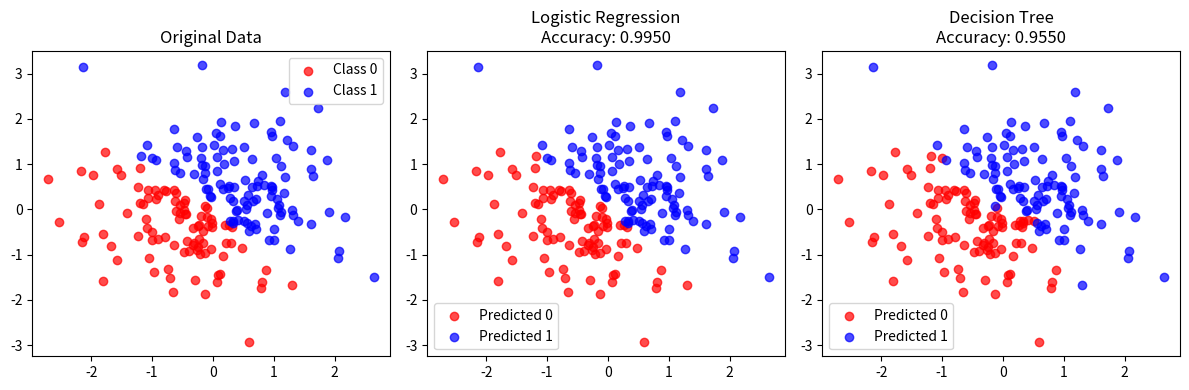

Here is the Python script that generated this plot: (Note: this script raises an exception after producing the figure.)
"""
Assignment 1: Implement Logistic Regression or Decision Tree without using scikit-learn
Show how the pruning works in the case of DT and Random forest algorithms.
"""

import numpy as np
import pandas as pd
import matplotlib.pyplot as plt
from collections import Counter
import math
import random


class LogisticRegression:
    def __init__(self, learning_rate=0.01, max_iterations=1000):
        self.learning_rate = learning_rate
        self.max_iterations = max_iterations
        self.weights = None
        self.bias = None

    def sigmoid(self, z):
        """Sigmoid activation function"""
        z = np.clip(z, -500, 500)  # Prevent overflow
        return 1 / (1 + np.exp(-z))

    def fit(self, X, y):
        """Train the logistic regression model"""
        # Initialize parameters
        n_samples, n_features = X.shape
        self.weights = np.zeros(n_features)
        self.bias = 0

        # Gradient descent
        for i in range(self.max_iterations):
            # Linear model
            linear_model = np.dot(X, self.weights) + self.bias

            # Predictions using sigmoid
            y_predicted = self.sigmoid(linear_model)

            # Compute cost (log loss)
            cost = self.compute_cost(y, y_predicted)

            # Compute gradients
            dw = (1 / n_samples) * np.dot(X.T, (y_predicted - y))
            db = (1 / n_samples) * np.sum(y_predicted - y)

            # Update parameters
            self.weights -= self.learning_rate * dw
            self.bias -= self.learning_rate * db

            if i % 100 == 0:
                print(f"Cost after iteration {i}: {cost}")

    def compute_cost(self, y_true, y_pred):
        """Compute logistic regression cost function"""
        # Avoid log(0) by adding small epsilon
        epsilon = 1e-15
        y_pred = np.clip(y_pred, epsilon, 1 - epsilon)
        return -np.mean(y_true * np.log(y_pred) + (1 - y_true) * np.log(1 - y_pred))

    def predict(self, X):
        """Make predictions on new data"""
        linear_model = np.dot(X, self.weights) + self.bias
        y_predicted = self.sigmoid(linear_model)
        predictions = [1 if i > 0.5 else 0 for i in y_predicted]
        return np.array(predictions)

    def predict_proba(self, X):
        """Return prediction probabilities"""
        linear_model = np.dot(X, self.weights) + self.bias
        return self.sigmoid(linear_model)


# ==================== DECISION TREE IMPLEMENTATION ====================


class Node:
    def __init__(self):
        self.feature = None
        self.threshold = None
        self.left = None
        self.right = None
        self.value = None
        self.samples = 0


class DecisionTree:
    def __init__(self, max_depth=5, min_samples_split=2, min_samples_leaf=1):
        self.max_depth = max_depth
        self.min_samples_split = min_samples_split
        self.min_samples_leaf = min_samples_leaf
        self.root = None

    def entropy(self, y):
        """Calculate entropy of a dataset"""
        _, counts = np.unique(y, return_counts=True)
        probabilities = counts / len(y)
        entropy = -np.sum(probabilities * np.log2(probabilities + 1e-10))
        return entropy

    def information_gain(self, X_column, y, threshold):
        """Calculate information gain for a split"""
        # Parent entropy
        parent_entropy = self.entropy(y)

        # Split the data
        left_mask = X_column <= threshold
        right_mask = X_column > threshold

        if len(y[left_mask]) == 0 or len(y[right_mask]) == 0:
            return 0

        # Calculate weighted entropy of children
        n = len(y)
        n_left, n_right = len(y[left_mask]), len(y[right_mask])
        entropy_left, entropy_right = self.entropy(y[left_mask]), self.entropy(
            y[right_mask]
        )
        child_entropy = (n_left / n) * entropy_left + (n_right / n) * entropy_right

        # Information gain
        return parent_entropy - child_entropy

    def best_split(self, X, y):
        """Find the best feature and threshold to split on"""
        best_gain = -1
        best_feature = None
        best_threshold = None

        n_features = X.shape[1]

        for feature in range(n_features):
            X_column = X[:, feature]
            thresholds = np.unique(X_column)

            for threshold in thresholds:
                gain = self.information_gain(X_column, y, threshold)

                if gain > best_gain:
                    best_gain = gain
                    best_feature = feature
                    best_threshold = threshold

        return best_feature, best_threshold, best_gain

    def build_tree(self, X, y, depth=0):
        """Recursively build the decision tree"""
        n_samples, n_features = X.shape
        n_labels = len(np.unique(y))

        # Stopping criteria
        if (
            depth >= self.max_depth
            or n_labels == 1
            or n_samples < self.min_samples_split
        ):
            leaf_value = self.most_common_label(y)
            node = Node()
            node.value = leaf_value
            node.samples = n_samples
            return node

        # Find best split
        best_feature, best_threshold, best_gain = self.best_split(X, y)

        if best_gain == 0:
            leaf_value = self.most_common_label(y)
            node = Node()
            node.value = leaf_value
            node.samples = n_samples
            return node

        # Create internal node
        node = Node()
        node.feature = best_feature
        node.threshold = best_threshold
        node.samples = n_samples

        # Split the data
        left_mask = X[:, best_feature] <= best_threshold
        right_mask = X[:, best_feature] > best_threshold

        # Check minimum samples per leaf
        if (
            np.sum(left_mask) < self.min_samples_leaf
            or np.sum(right_mask) < self.min_samples_leaf
        ):
            leaf_value = self.most_common_label(y)
            node.value = leaf_value
            return node

        # Recursively build left and right subtrees
        node.left = self.build_tree(X[left_mask], y[left_mask], depth + 1)
        node.right = self.build_tree(X[right_mask], y[right_mask], depth + 1)

        return node

    def most_common_label(self, y):
        """Return the most common class label"""
        counter = Counter(y)
        return counter.most_common(1)[0][0]

    def fit(self, X, y):
        """Train the decision tree"""
        self.root = self.build_tree(X, y)

    def predict_sample(self, x, node):
        """Predict a single sample"""
        if node.value is not None:
            return node.value

        if x[node.feature] <= node.threshold:
            return self.predict_sample(x, node.left)
        else:
            return self.predict_sample(x, node.right)

    def predict(self, X):
        """Make predictions on multiple samples"""
        return np.array([self.predict_sample(x, self.root) for x in X])

    def prune(self, X_val, y_val):
        """Post-pruning using validation set"""
        self._prune_node(self.root, X_val, y_val)

    def _prune_node(self, node, X_val, y_val):
        """Recursively prune nodes"""
        if node.value is not None:  # Leaf node
            return

        # Recursively prune children
        if node.left:
            self._prune_node(node.left, X_val, y_val)
        if node.right:
            self._prune_node(node.right, X_val, y_val)

        # Calculate accuracy before pruning
        before_accuracy = self._calculate_accuracy(X_val, y_val)

        # Temporarily convert to leaf
        original_left = node.left
        original_right = node.right
        original_feature = node.feature
        original_threshold = node.threshold

        # Convert to leaf with most common class
        mask = (
            X_val[:, node.feature] <= node.threshold
            if node.feature is not None
            else np.ones(len(X_val), dtype=bool)
        )
        relevant_labels = y_val[mask] if len(y_val[mask]) > 0 else y_val
        node.value = self.most_common_label(relevant_labels)
        node.left = None
        node.right = None
        node.feature = None
        node.threshold = None

        # Calculate accuracy after pruning
        after_accuracy = self._calculate_accuracy(X_val, y_val)

        # Keep pruning if accuracy doesn't decrease
        if after_accuracy < before_accuracy:
            # Restore original node
            node.left = original_left
            node.right = original_right
            node.feature = original_feature
            node.threshold = original_threshold
            node.value = None

    def _calculate_accuracy(self, X, y):
        """Calculate accuracy on validation set"""
        predictions = self.predict(X)
        return np.mean(predictions == y)


# ==================== RANDOM FOREST IMPLEMENTATION ====================


class RandomForest:
    def __init__(
        self,
        n_trees=10,
        max_depth=5,
        min_samples_split=2,
        min_samples_leaf=1,
        max_features=None,
    ):
        self.n_trees = n_trees
        self.max_depth = max_depth
        self.min_samples_split = min_samples_split
        self.min_samples_leaf = min_samples_leaf
        self.max_features = max_features
        self.trees = []

    def bootstrap_sample(self, X, y):
        """Create bootstrap sample"""
        n_samples = X.shape[0]
        indices = np.random.choice(n_samples, size=n_samples, replace=True)
        return X[indices], y[indices]

    def fit(self, X, y):
        """Train random forest"""
        self.trees = []
        n_features = X.shape[1]

        if self.max_features is None:
            self.max_features = int(np.sqrt(n_features))

        for _ in range(self.n_trees):
            # Create bootstrap sample
            X_sample, y_sample = self.bootstrap_sample(X, y)

            # Select random features
            feature_indices = np.random.choice(
                n_features, size=self.max_features, replace=False
            )
            X_sample = X_sample[:, feature_indices]

            # Train decision tree
            tree = DecisionTree(
                max_depth=self.max_depth,
                min_samples_split=self.min_samples_split,
                min_samples_leaf=self.min_samples_leaf,
            )
            tree.fit(X_sample, y_sample)

            # Store tree and its feature indices
            self.trees.append((tree, feature_indices))

    def predict(self, X):
        """Make predictions using majority voting"""
        tree_predictions = []

        for tree, feature_indices in self.trees:
            X_subset = X[:, feature_indices]
            pred = tree.predict(X_subset)
            tree_predictions.append(pred)

        # Majority voting
        tree_predictions = np.array(tree_predictions)
        predictions = []

        for i in range(X.shape[0]):
            votes = tree_predictions[:, i]
            prediction = Counter(votes).most_common(1)[0][0]
            predictions.append(prediction)

        return np.array(predictions)


# ==================== DEMONSTRATION AND TESTING ====================


def generate_sample_data():
    """Generate sample data for testing"""
    np.random.seed(42)

    # Generate linearly separable data
    n_samples = 1000
    X = np.random.randn(n_samples, 2)
    y = (X[:, 0] + X[:, 1] > 0).astype(int)

    return X, y


def demonstrate_pruning():
    """Demonstrate pruning in decision trees"""
    print("=== Decision Tree Pruning Demonstration ===")

    # Generate sample data
    X, y = generate_sample_data()

    # Split data
    split_idx = int(0.7 * len(X))
    X_train, X_val = X[:split_idx], X[split_idx:]
    y_train, y_val = y[:split_idx], y[split_idx:]

    # Train decision tree without pruning
    dt_no_prune = DecisionTree(max_depth=10, min_samples_split=2)
    dt_no_prune.fit(X_train, y_train)

    # Calculate accuracy before pruning
    accuracy_before = np.mean(dt_no_prune.predict(X_val) == y_val)
    print(f"Accuracy before pruning: {accuracy_before:.4f}")

    # Train decision tree with pruning
    dt_with_prune = DecisionTree(max_depth=10, min_samples_split=2)
    dt_with_prune.fit(X_train, y_train)
    dt_with_prune.prune(X_val, y_val)

    # Calculate accuracy after pruning
    accuracy_after = np.mean(dt_with_prune.predict(X_val) == y_val)
    print(f"Accuracy after pruning: {accuracy_after:.4f}")


def main():
    """Main function to demonstrate all implementations"""
    print("Assignment 1: Logistic Regression and Decision Tree Implementation\n")

    # Generate sample data
    X, y = generate_sample_data()

    # Split data into train and test
    split_idx = int(0.8 * len(X))
    X_train, X_test = X[:split_idx], X[split_idx:]
    y_train, y_test = y[:split_idx], y[split_idx:]

    print("Dataset shape:", X.shape)
    print("Training samples:", len(X_train))
    print("Test samples:", len(X_test))
    print()

    # ==================== LOGISTIC REGRESSION ====================
    print("=== Logistic Regression ===")
    lr = LogisticRegression(learning_rate=0.1, max_iterations=1000)
    lr.fit(X_train, y_train)

    lr_predictions = lr.predict(X_test)
    lr_accuracy = np.mean(lr_predictions == y_test)
    print(f"Logistic Regression Accuracy: {lr_accuracy:.4f}")
    print()

    # ==================== DECISION TREE ====================
    print("=== Decision Tree ===")
    dt = DecisionTree(max_depth=5, min_samples_split=10, min_samples_leaf=5)
    dt.fit(X_train, y_train)

    dt_predictions = dt.predict(X_test)
    dt_accuracy = np.mean(dt_predictions == y_test)
    print(f"Decision Tree Accuracy: {dt_accuracy:.4f}")
    print()

    # ==================== RANDOM FOREST ====================
    print("=== Random Forest ===")
    rf = RandomForest(n_trees=10, max_depth=5, min_samples_split=10, min_samples_leaf=5)
    rf.fit(X_train, y_train)

    rf_predictions = rf.predict(X_test)
    rf_accuracy = np.mean(rf_predictions == y_test)
    print(f"Random Forest Accuracy: {rf_accuracy:.4f}")
    print()

    # ==================== PRUNING DEMONSTRATION ====================
    demonstrate_pruning()

    # ==================== VISUALIZATION ====================
    plt.figure(figsize=(12, 4))

    # Plot original data
    plt.subplot(1, 3, 1)
    plt.scatter(
        X_test[y_test == 0, 0],
        X_test[y_test == 0, 1],
        c="red",
        label="Class 0",
        alpha=0.7,
    )
    plt.scatter(
        X_test[y_test == 1, 0],
        X_test[y_test == 1, 1],
        c="blue",
        label="Class 1",
        alpha=0.7,
    )
    plt.title("Original Data")
    plt.legend()

    # Plot Logistic Regression predictions
    plt.subplot(1, 3, 2)
    plt.scatter(
        X_test[lr_predictions == 0, 0],
        X_test[lr_predictions == 0, 1],
        c="red",
        label="Predicted 0",
        alpha=0.7,
    )
    plt.scatter(
        X_test[lr_predictions == 1, 0],
        X_test[lr_predictions == 1, 1],
        c="blue",
        label="Predicted 1",
        alpha=0.7,
    )
    plt.title(f"Logistic Regression\nAccuracy: {lr_accuracy:.4f}")
    plt.legend()

    # Plot Decision Tree predictions
    plt.subplot(1, 3, 3)
    plt.scatter(
        X_test[dt_predictions == 0, 0],
        X_test[dt_predictions == 0, 1],
        c="red",
        label="Predicted 0",
        alpha=0.7,
    )
    plt.scatter(
        X_test[dt_predictions == 1, 0],
        X_test[dt_predictions == 1, 1],
        c="blue",
        label="Predicted 1",
        alpha=0.7,
    )
    plt.title(f"Decision Tree\nAccuracy: {dt_accuracy:.4f}")
    plt.legend()

    plt.tight_layout()
    plt.savefig(
        "/Users/<user>/CODE/Major/assignment_01_results.png",
        dpi=300,
        bbox_inches="tight",
    )
    plt.show()

    print("\n=== Summary ===")
    print(f"Logistic Regression Accuracy: {lr_accuracy:.4f}")
    print(f"Decision Tree Accuracy: {dt_accuracy:.4f}")
    print(f"Random Forest Accuracy: {rf_accuracy:.4f}")
    print(
        "\nPruning helps prevent overfitting in decision trees by removing nodes that don't improve performance on validation data."
    )


if __name__ == "__main__":
    main()
